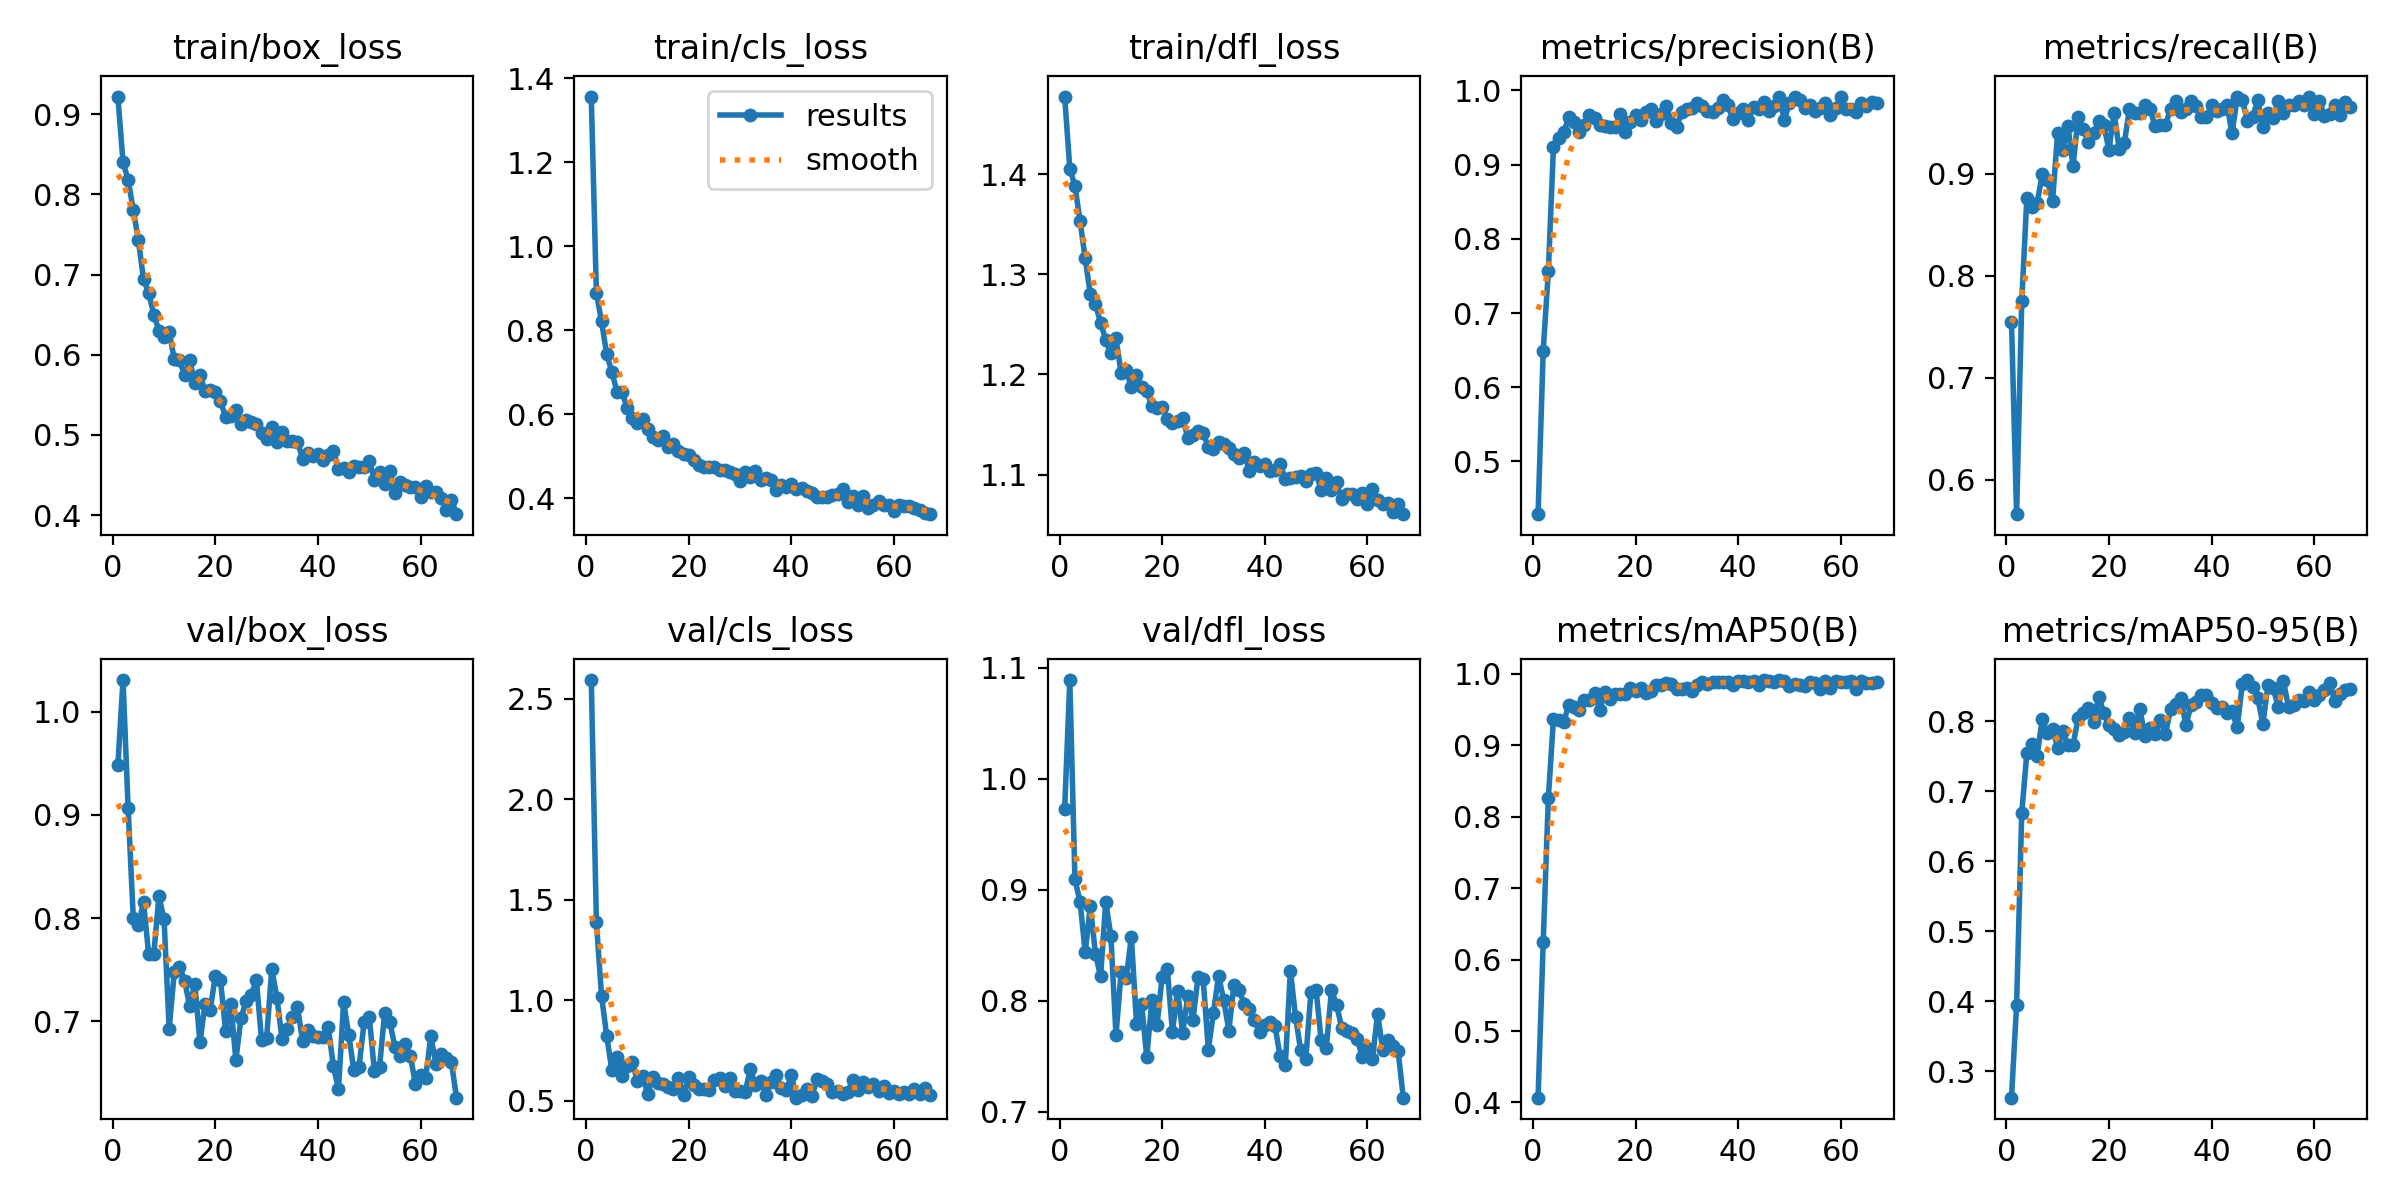

Data behind this chart, as committed beside it:
epoch, time, train/box_loss, train/cls_loss, train/dfl_loss, metrics/precision(B), metrics/recall(B), metrics/mAP50(B), metrics/mAP50-95(B), val/box_loss, val/cls_loss, val/dfl_loss, lr/pg0, lr/pg1, lr/pg2
1, 27.1, 0.9219, 1.357, 1.478, 0.4289, 0.755, 0.4068, 0.2622, 0.948, 2.593, 0.9731, 0.0006619, 0.0006619, 0.0006619
2, 49.66, 0.8403, 0.8886, 1.406, 0.6494, 0.5663, 0.6245, 0.3946, 1.031, 1.389, 1.089, 0.001315, 0.001315, 0.001315
3, 71.7, 0.8178, 0.8211, 1.388, 0.7562, 0.7751, 0.8259, 0.669, 0.9065, 1.023, 0.9094, 0.001956, 0.001956, 0.001956
4, 93.85, 0.781, 0.7433, 1.353, 0.9238, 0.8767, 0.9367, 0.755, 0.8004, 0.8247, 0.8894, 0.001941, 0.001941, 0.001941
5, 115.4, 0.7426, 0.7018, 1.316, 0.9358, 0.8675, 0.9348, 0.7678, 0.7931, 0.6547, 0.8437, 0.001921, 0.001921, 0.001921
6, 137.2, 0.6938, 0.654, 1.28, 0.9437, 0.8715, 0.933, 0.7504, 0.8152, 0.7194, 0.8856, 0.001901, 0.001901, 0.001901
7, 158.7, 0.6775, 0.6527, 1.27, 0.9641, 0.8996, 0.9563, 0.804, 0.7651, 0.6225, 0.8422, 0.001881, 0.001881, 0.001881
8, 180.3, 0.6501, 0.6155, 1.252, 0.957, 0.8945, 0.9531, 0.7828, 0.7653, 0.674, 0.822, 0.001861, 0.001861, 0.001861
9, 201.6, 0.6301, 0.5905, 1.234, 0.9436, 0.8732, 0.9493, 0.7898, 0.8211, 0.6932, 0.8892, 0.001842, 0.001842, 0.001842
10, 223, 0.6215, 0.5803, 1.221, 0.9533, 0.9398, 0.9633, 0.7627, 0.7988, 0.5993, 0.8587, 0.001822, 0.001822, 0.001822
11, 244.4, 0.6285, 0.588, 1.236, 0.9666, 0.9237, 0.9631, 0.786, 0.6928, 0.6236, 0.7692, 0.001802, 0.001802, 0.001802
12, 265.7, 0.5941, 0.5649, 1.202, 0.9633, 0.9474, 0.9736, 0.767, 0.7479, 0.5358, 0.8257, 0.001782, 0.001782, 0.001782
13, 287.2, 0.5938, 0.5455, 1.204, 0.9539, 0.9076, 0.9497, 0.7666, 0.7528, 0.6194, 0.8204, 0.001762, 0.001762, 0.001762
14, 308.6, 0.5745, 0.5387, 1.187, 0.9524, 0.9558, 0.975, 0.805, 0.7394, 0.5884, 0.8577, 0.001743, 0.001743, 0.001743
15, 330.2, 0.5927, 0.5475, 1.2, 0.9509, 0.9438, 0.9649, 0.8117, 0.7145, 0.5861, 0.7795, 0.001723, 0.001723, 0.001723
16, 352, 0.5649, 0.5225, 1.187, 0.9505, 0.9317, 0.9718, 0.8194, 0.7362, 0.5712, 0.7971, 0.001703, 0.001703, 0.001703
17, 374.2, 0.5745, 0.5297, 1.184, 0.9684, 0.9398, 0.9717, 0.7993, 0.6796, 0.5616, 0.7492, 0.001683, 0.001683, 0.001683
18, 396.2, 0.555, 0.5131, 1.168, 0.9442, 0.9518, 0.9718, 0.8356, 0.7169, 0.612, 0.8008, 0.001663, 0.001663, 0.001663
19, 417.9, 0.556, 0.5046, 1.167, 0.9577, 0.9478, 0.9794, 0.812, 0.7109, 0.5303, 0.7779, 0.001644, 0.001644, 0.001644
20, 439.2, 0.5536, 0.5029, 1.168, 0.9667, 0.9237, 0.9756, 0.7945, 0.744, 0.6173, 0.8218, 0.001624, 0.001624, 0.001624
21, 461.2, 0.5417, 0.4911, 1.156, 0.9595, 0.9598, 0.9805, 0.7898, 0.7399, 0.5814, 0.829, 0.001604, 0.001604, 0.001604
22, 483.1, 0.5228, 0.4784, 1.151, 0.9705, 0.9244, 0.9735, 0.7813, 0.6907, 0.5573, 0.7723, 0.001584, 0.001584, 0.001584
23, 505, 0.5232, 0.4741, 1.153, 0.9748, 0.9306, 0.9753, 0.7844, 0.717, 0.5578, 0.8091, 0.001564, 0.001564, 0.001564
24, 526.4, 0.5312, 0.4742, 1.157, 0.9586, 0.9639, 0.9839, 0.8049, 0.6626, 0.5524, 0.771, 0.001545, 0.001545, 0.001545
25, 548.1, 0.513, 0.4734, 1.137, 0.9683, 0.9598, 0.9841, 0.7835, 0.7029, 0.6043, 0.8045, 0.001525, 0.001525, 0.001525
26, 569.9, 0.5192, 0.4679, 1.139, 0.9795, 0.9598, 0.9873, 0.8184, 0.7196, 0.612, 0.7829, 0.001505, 0.001505, 0.001505
27, 591.8, 0.5165, 0.4675, 1.143, 0.9559, 0.9679, 0.986, 0.7798, 0.7256, 0.5728, 0.8217, 0.001485, 0.001485, 0.001485
28, 613.7, 0.5132, 0.4616, 1.142, 0.9502, 0.9639, 0.979, 0.7911, 0.7397, 0.615, 0.8193, 0.001465, 0.001465, 0.001465
29, 635.2, 0.5023, 0.4572, 1.127, 0.9712, 0.9467, 0.9786, 0.7822, 0.6821, 0.5485, 0.7561, 0.001446, 0.001446, 0.001446
30, 657.2, 0.4953, 0.4412, 1.126, 0.9744, 0.9478, 0.9806, 0.8025, 0.6841, 0.547, 0.7895, 0.001426, 0.001426, 0.001426
31, 679.1, 0.5102, 0.4621, 1.133, 0.9756, 0.9478, 0.9762, 0.7815, 0.7507, 0.5459, 0.8227, 0.001406, 0.001406, 0.001406
32, 701, 0.4911, 0.4512, 1.131, 0.9828, 0.9639, 0.9843, 0.8172, 0.7229, 0.6573, 0.8007, 0.001386, 0.001386, 0.001386
33, 724.1, 0.5039, 0.464, 1.127, 0.9785, 0.9719, 0.9879, 0.8247, 0.6824, 0.5813, 0.7732, 0.001366, 0.001366, 0.001366
34, 747.3, 0.4923, 0.4435, 1.12, 0.9716, 0.9603, 0.9862, 0.8333, 0.6928, 0.6, 0.8147, 0.001347, 0.001347, 0.001347
35, 769.8, 0.4921, 0.4474, 1.117, 0.9704, 0.9639, 0.9888, 0.7944, 0.704, 0.531, 0.8099, 0.001327, 0.001327, 0.001327
36, 793.4, 0.4914, 0.4431, 1.121, 0.9756, 0.9719, 0.9884, 0.8235, 0.7137, 0.595, 0.7971, 0.001307, 0.001307, 0.001307
37, 817.3, 0.4705, 0.4202, 1.104, 0.9877, 0.9669, 0.9888, 0.8276, 0.6811, 0.631, 0.7929, 0.001287, 0.001287, 0.001287
38, 840.5, 0.4772, 0.431, 1.113, 0.98, 0.9558, 0.989, 0.8384, 0.691, 0.5667, 0.7826, 0.001267, 0.001267, 0.001267
39, 863, 0.4741, 0.427, 1.109, 0.961, 0.9558, 0.9847, 0.8382, 0.6852, 0.5548, 0.7716, 0.001248, 0.001248, 0.001248
40, 885.7, 0.4758, 0.4328, 1.111, 0.9701, 0.9679, 0.9903, 0.8262, 0.6845, 0.6286, 0.7779, 0.001228, 0.001228, 0.001228
41, 909.3, 0.469, 0.4224, 1.103, 0.9756, 0.962, 0.9896, 0.8194, 0.6844, 0.5163, 0.7813, 0.001208, 0.001208, 0.001208
42, 933, 0.4752, 0.4248, 1.105, 0.9599, 0.9639, 0.9886, 0.8207, 0.6945, 0.5309, 0.7772, 0.001188, 0.001188, 0.001188
43, 956.3, 0.4797, 0.4168, 1.11, 0.9774, 0.9679, 0.9899, 0.8124, 0.6566, 0.5591, 0.7499, 0.001168, 0.001168, 0.001168
44, 978.7, 0.4578, 0.4125, 1.096, 0.975, 0.9398, 0.9841, 0.8142, 0.6342, 0.523, 0.7418, 0.001149, 0.001149, 0.001149
45, 1003, 0.4592, 0.4016, 1.096, 0.9838, 0.975, 0.9912, 0.7918, 0.7182, 0.607, 0.8273, 0.001129, 0.001129, 0.001129
46, 1026, 0.4542, 0.403, 1.098, 0.9719, 0.9727, 0.9894, 0.8541, 0.6869, 0.5988, 0.7857, 0.001109, 0.001109, 0.001109
47, 1048, 0.4607, 0.4028, 1.098, 0.9795, 0.9518, 0.9882, 0.8592, 0.6522, 0.5839, 0.7554, 0.001089, 0.001089, 0.001089
48, 1071, 0.4602, 0.4077, 1.093, 0.991, 0.9558, 0.9907, 0.8492, 0.6553, 0.5432, 0.7477, 0.001069, 0.001069, 0.001069
49, 1093, 0.4603, 0.4102, 1.101, 0.9603, 0.9725, 0.9892, 0.8335, 0.6992, 0.5509, 0.8079, 0.00105, 0.00105, 0.00105
50, 1115, 0.4678, 0.4211, 1.101, 0.9833, 0.9456, 0.9825, 0.7965, 0.7042, 0.533, 0.8099, 0.00103, 0.00103, 0.00103
51, 1137, 0.4439, 0.3914, 1.085, 0.9911, 0.9598, 0.985, 0.8517, 0.6518, 0.5453, 0.7643, 0.00101, 0.00101, 0.00101
52, 1160, 0.4537, 0.4053, 1.096, 0.9875, 0.9549, 0.9839, 0.8479, 0.6554, 0.605, 0.7577, 0.0009902, 0.0009902, 0.0009902
53, 1182, 0.4381, 0.3844, 1.084, 0.9761, 0.9719, 0.9835, 0.8213, 0.7081, 0.5558, 0.8098, 0.0009704, 0.0009704, 0.0009704
54, 1204, 0.4545, 0.4052, 1.092, 0.9807, 0.9598, 0.9885, 0.8578, 0.6994, 0.5933, 0.7964, 0.0009506, 0.0009506, 0.0009506
55, 1226, 0.4274, 0.3758, 1.075, 0.9718, 0.9677, 0.9865, 0.8207, 0.6752, 0.5715, 0.7759, 0.0009308, 0.0009308, 0.0009308
56, 1248, 0.441, 0.3828, 1.081, 0.9757, 0.9679, 0.9788, 0.8235, 0.6663, 0.5862, 0.7732, 0.000911, 0.000911, 0.000911
57, 1271, 0.4375, 0.3922, 1.081, 0.9836, 0.9719, 0.9903, 0.831, 0.6782, 0.5489, 0.7712, 0.0008912, 0.0008912, 0.0008912
58, 1294, 0.435, 0.3836, 1.076, 0.9664, 0.9679, 0.9795, 0.8287, 0.6667, 0.572, 0.7659, 0.0008714, 0.0008714, 0.0008714
59, 1316, 0.4349, 0.3849, 1.081, 0.9769, 0.9759, 0.9896, 0.8418, 0.6389, 0.5397, 0.7496, 0.0008516, 0.0008516, 0.0008516
60, 1338, 0.4221, 0.369, 1.071, 0.9917, 0.959, 0.9877, 0.8309, 0.6477, 0.5519, 0.7577, 0.0008318, 0.0008318, 0.0008318
... 7 more rows
